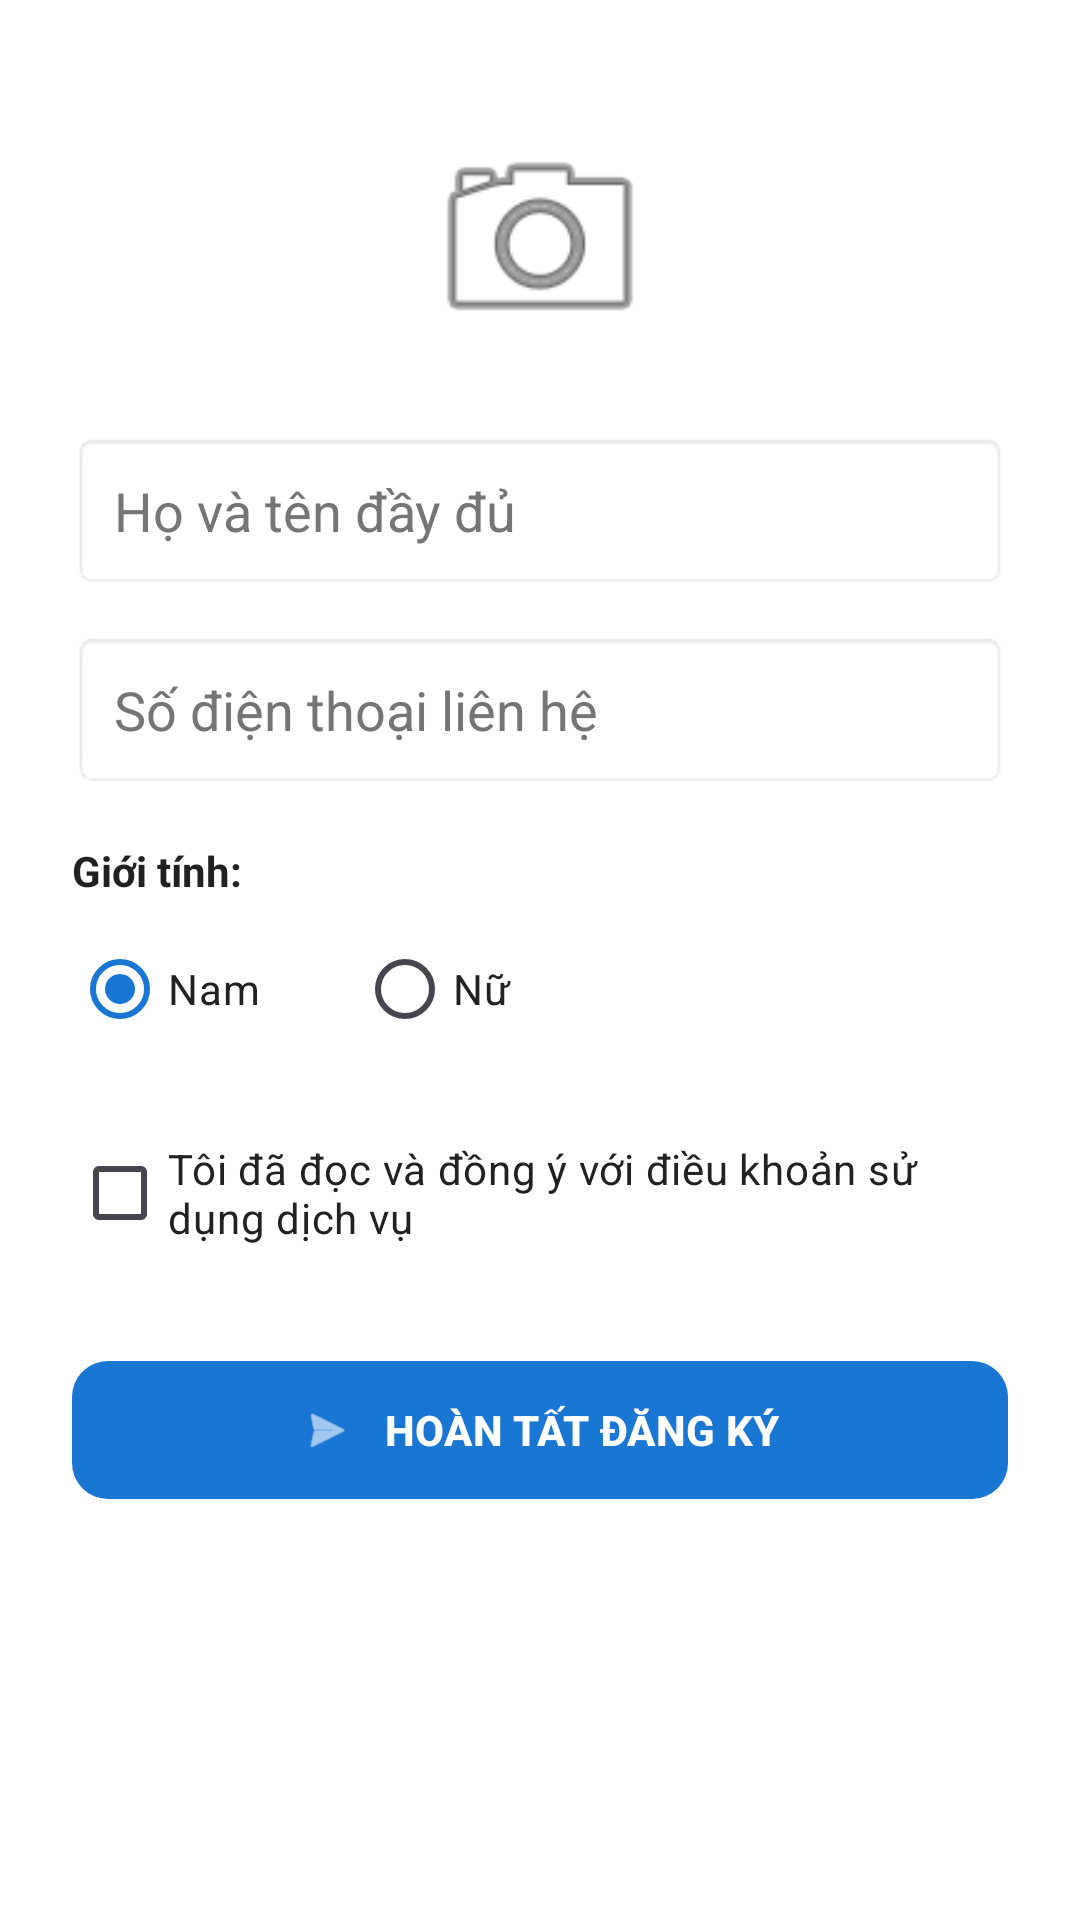

Reconstruct the res/layout file that produces this screen, plus the resources it refers to.
<!-- AndroidManifest.xml: application theme Theme.XML_layout -->
<!-- res/layout/activity_register.xml -->
<?xml version="1.0" encoding="utf-8"?>
<LinearLayout xmlns:android="http://schemas.android.com/apk/res/android"
    xmlns:app="http://schemas.android.com/apk/res-auto"
    android:layout_width="match_parent"
    android:layout_height="match_parent"
    android:orientation="vertical"
    android:padding="24dp"
    android:background="@color/white">

    <ImageView
        android:id="@+id/imgAvatar"
        android:layout_width="80dp"
        android:layout_height="80dp"
        android:layout_gravity="center_horizontal"
        android:layout_marginTop="16dp"
        android:layout_marginBottom="24dp"
        android:src="@android:drawable/ic_menu_camera"
        android:adjustViewBounds="true"
        android:contentDescription="Ảnh đại diện người dùng" />

    <EditText
        android:id="@+id/edtFullName"
        android:layout_width="match_parent"
        android:layout_height="wrap_content"
        android:hint="Họ và tên đầy đủ"
        android:textColor="@color/text_main"
        android:textColorHint="@color/text_muted"
        android:inputType="textCapWords"
        android:imeOptions="actionNext"
        android:padding="14dp"
        android:background="@android:drawable/editbox_background_normal" />

    <EditText
        android:id="@+id/edtPhone"
        android:layout_width="match_parent"
        android:layout_height="wrap_content"
        android:layout_marginTop="14dp"
        android:hint="Số điện thoại liên hệ"
        android:textColor="@color/text_main"
        android:textColorHint="@color/text_muted"
        android:inputType="phone"
        android:imeOptions="actionDone"
        android:padding="14dp"
        android:background="@android:drawable/editbox_background_normal" />

    <TextView
        android:layout_width="wrap_content"
        android:layout_height="wrap_content"
        android:layout_marginTop="18dp"
        android:text="Giới tính:"
        android:textColor="@color/text_main"
        android:textStyle="bold" />

    <RadioGroup
        android:id="@+id/rgGender"
        android:layout_width="match_parent"
        android:layout_height="wrap_content"
        android:layout_marginTop="6dp"
        android:orientation="horizontal">

        <RadioButton
            android:id="@+id/rbMale"
            android:layout_width="wrap_content"
            android:layout_height="wrap_content"
            android:text="Nam"
            android:textColor="@color/text_main"
            android:checked="true"
            android:buttonTint="@color/primary_blue" />

        <RadioButton
            android:id="@+id/rbFemale"
            android:layout_width="wrap_content"
            android:layout_height="wrap_content"
            android:layout_marginStart="32dp"
            android:text="Nữ"
            android:textColor="@color/text_main"
            android:buttonTint="@color/primary_blue" />
    </RadioGroup>

    <CheckBox
        android:id="@+id/chkPolicyAgreement"
        android:layout_width="match_parent"
        android:layout_height="wrap_content"
        android:layout_marginTop="20dp"
        android:text="Tôi đã đọc và đồng ý với điều khoản sử dụng dịch vụ"
        android:textColor="@color/text_main"
        android:buttonTint="@color/primary_blue"
        android:checked="false" />

    <com.google.android.material.button.MaterialButton
        android:id="@+id/btnRegister"
        android:layout_width="match_parent"
        android:layout_height="54dp"
        android:layout_marginTop="28dp"
        android:text="HOÀN TẤT ĐĂNG KÝ"
        android:textColor="@color/white"
        android:textStyle="bold"
        app:backgroundTint="@color/primary_blue"
        app:cornerRadius="12dp"
        app:icon="@android:drawable/ic_menu_send"
        app:iconGravity="textStart"
        app:iconPadding="10dp"
        android:elevation="3dp" />

</LinearLayout>
<!-- resources referenced by this layout -->
<resources>
  <color name="primary_blue">#1976D2</color>
  <color name="text_main">#212121</color>
  <color name="text_muted">#757575</color>
  <color name="white">#FFFFFF</color>
  <style name="Theme.XML_layout" parent="Theme.Material3.DayNight.NoActionBar">
          
          <item name="colorPrimary">@color/primary_blue</item>
          <item name="colorPrimaryVariant">@color/white</item>
          <item name="colorOnPrimary">@color/white</item>
          
          <item name="colorSecondary">@color/teal_200</item>
          <item name="colorSecondaryVariant">@color/teal_700</item>
          <item name="colorOnSecondary">@color/black</item>
          
          <item name="android:statusBarColor">?attr/colorPrimaryVariant</item>
          
      </style>
  <color name="teal_200">#FF03DAC5</color>
  <color name="teal_700">#FF018786</color>
  <color name="black">#FF000000</color>
</resources>
